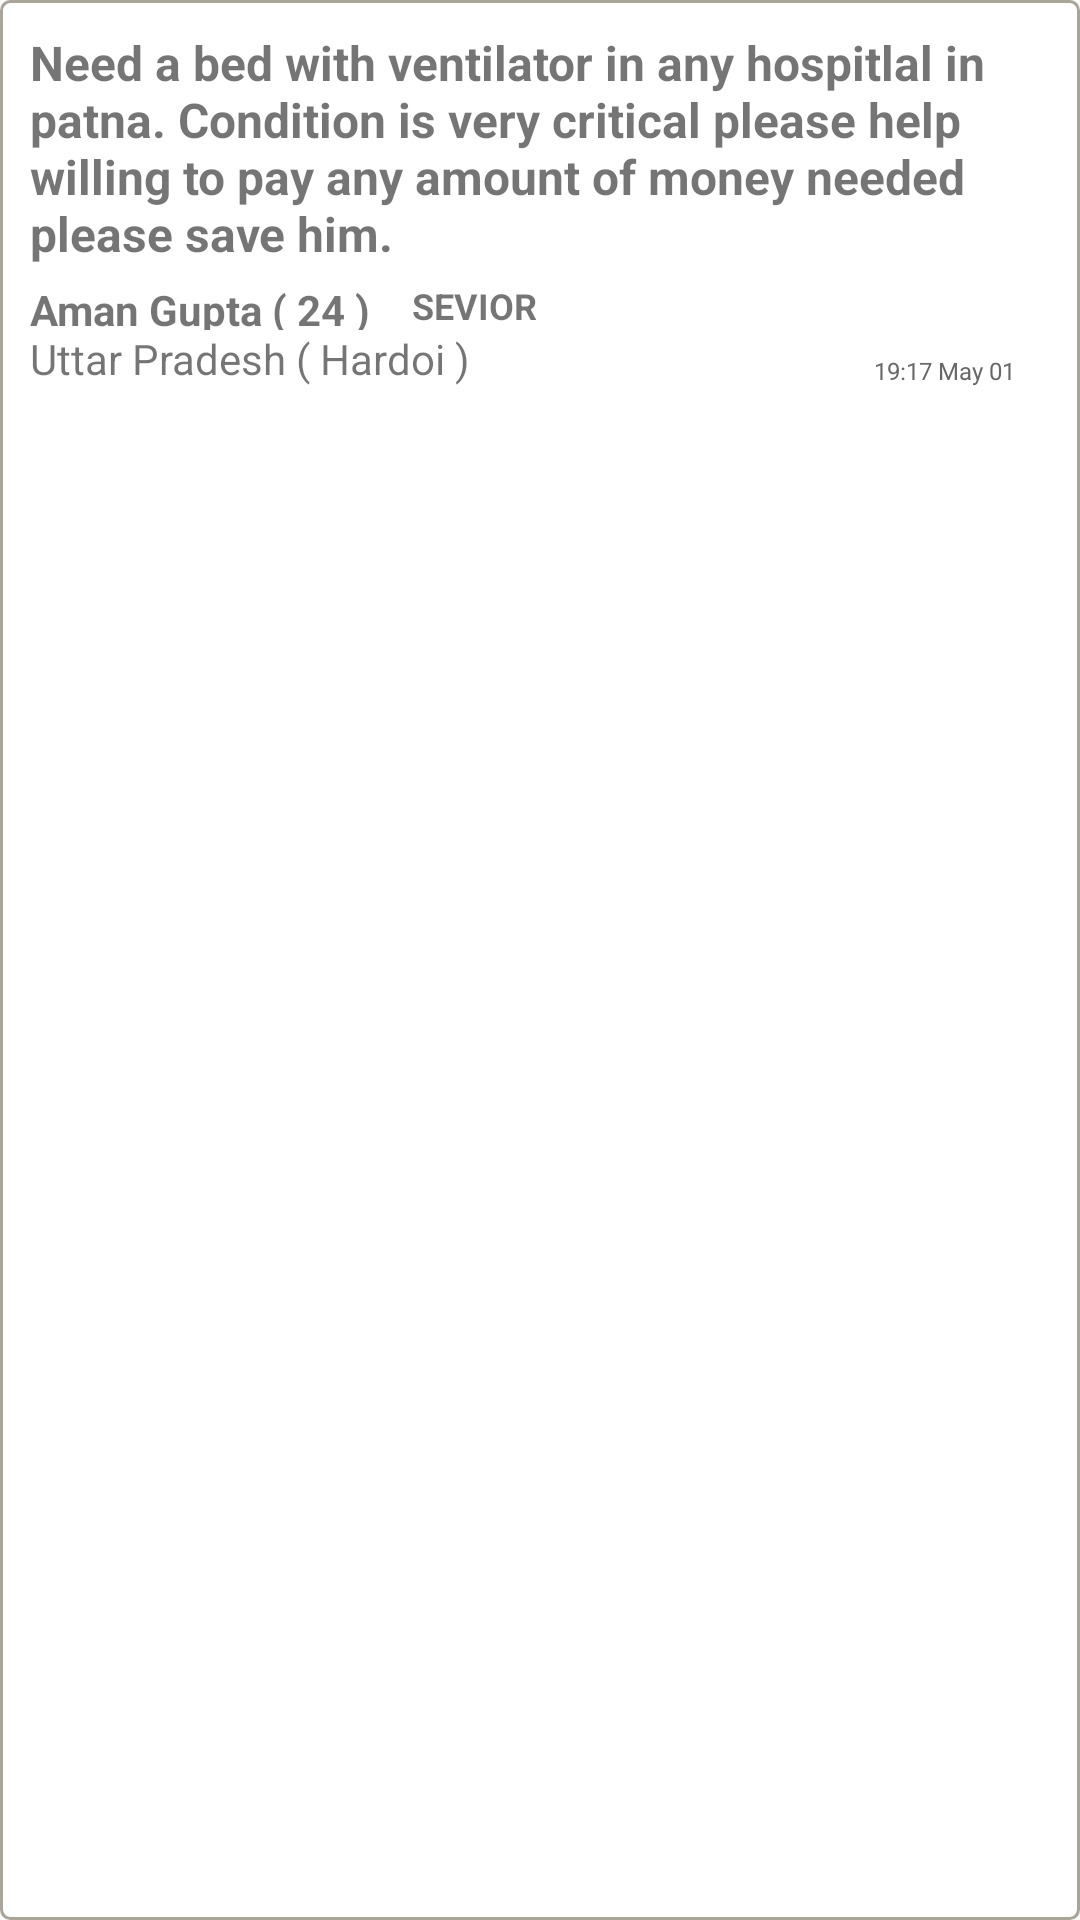

Layout XML and referenced resources for this Android screen:
<!-- AndroidManifest.xml: application theme AppTheme -->
<!-- res/layout/req_help_list_item.xml -->
<?xml version="1.0" encoding="utf-8"?>
<LinearLayout
    xmlns:android="http://schemas.android.com/apk/res/android" android:layout_width="match_parent"
    android:layout_height="wrap_content"
    android:orientation="vertical"
    android:background="@drawable/et_style"
    android:layout_margin="5dp"
    android:padding="5dp">
    <TextView
        android:layout_width="wrap_content"
        android:layout_height="wrap_content"

        android:id="@+id/requirementi"
        android:textSize="16sp"
        android:textStyle="bold"
        android:layout_margin="5dp"
        android:text="Need a bed with ventilator in any hospitlal in patna. Condition is very critical please help willing to pay any amount of money needed please save him."/>



    <LinearLayout
        android:layout_width="match_parent"
        android:layout_height="wrap_content"
        android:orientation="horizontal"
        android:layout_gravity="bottom"
        android:layout_marginRight="15dp"
        android:gravity="bottom"
        android:layout_marginBottom="5dp">
        <LinearLayout
            android:layout_weight="2"
            android:layout_width="0dp"
            android:layout_height="wrap_content"
            android:orientation="vertical">
            <LinearLayout
                android:layout_width="match_parent"
                android:layout_height="wrap_content"
                android:orientation="horizontal"
                android:layout_marginLeft="5dp">

                <TextView
                    android:id="@+id/namei"
                    android:layout_width="0dp"
                    android:layout_height="match_parent"
                    android:layout_weight="2"
                    android:textStyle="bold"
                    android:text="Aman Gupta ( 24 )"
                    android:textSize="14sp" />
                <TextView
                    android:layout_width="0dp"
                    android:layout_weight="1"
                    android:layout_height="wrap_content"
                    android:id="@+id/stagei"
                    android:textStyle="bold"
                    android:layout_gravity="left"
                    android:gravity="left"
                    android:textSize="12sp"
                    android:text="Sevior"
                    android:textAllCaps="true"/>
            </LinearLayout>
            <LinearLayout
                android:layout_width="match_parent"
                android:layout_height="wrap_content"
                android:orientation="horizontal"
                android:layout_marginLeft="5dp">
                <TextView
                    android:layout_width="0dp"
                    android:layout_weight="1"
                    android:layout_height="wrap_content"
                    android:id="@+id/placei"
                    android:textSize="14sp"
                    android:text="Uttar Pradesh ( Hardoi )"/>
                <TextView
                    android:layout_width="0dp"
                    android:layout_height="0dp"
                    android:id="@+id/contacto"/>


            </LinearLayout>
        </LinearLayout>
        <ImageView
            android:layout_width="30dp"
            android:layout_height="30dp"
            android:id="@+id/wa"
            android:layout_marginLeft="10dp"
            android:src="@drawable/walogo1"/>
        <ImageView
            android:layout_marginLeft="10dp"
            android:layout_width="30dp"
            android:layout_height="30dp"
            android:id="@+id/call"
            android:src="@drawable/baseline_call_24"/>

        <TextView

            android:id="@+id/datei"
            android:layout_width="0dp"
            android:layout_height="wrap_content"
            android:layout_gravity="bottom"
            android:layout_weight="0.6"
            android:gravity="right"
            android:text="19:17 May 01 "
            android:textColor="#6A6767"
            android:textSize="8sp" />
    </LinearLayout>


</LinearLayout>
<!-- resources referenced by this layout -->
<resources>
  <!-- drawable et_style (drawable) -->
  <?xml version="1.0" encoding="utf-8"?>
  <shape xmlns:android="http://schemas.android.com/apk/res/android"
      android:shape="rectangle"
      >
      <stroke
          android:width="0.9dp"
          android:color="#A9A598" />
      <corners android:radius="3dp"/>
     <solid
         android:color="#ffffff"/>
      <size
          android:height="20dp"
          android:width="40dp"
          />
  
  
  </shape>
  <style name="AppTheme" parent="Theme.AppCompat.Light">
          
          <item name="colorPrimary">@color/colorPrimary</item>
          <item name="colorPrimaryDark">#AFB0B3</item>
          <item name="colorAccent">@color/colorAccent</item>
          <item name="android:itemBackground">@drawable/sp_list_item</item>
  
      </style>
  <color name="colorPrimary">#ffffff</color>
  <color name="colorAccent">#1da1f2</color>
  <!-- drawable sp_list_item (drawable) -->
  <?xml version="1.0" encoding="utf-8"?>
  <shape xmlns:android="http://schemas.android.com/apk/res/android"
      android:shape="rectangle"
  
      >
      <solid
          android:color="@color/colorPrimaryDark"/>
      <stroke
          android:width="0.1dp"
          android:color="#A9A598" />
      <corners android:radius="2dp"/>
      <size android:width="200dp"
          android:height="37dp"
  
          />
  
  
  
  </shape>
  <color name="colorPrimaryDark">#dee1e6</color>
</resources>
